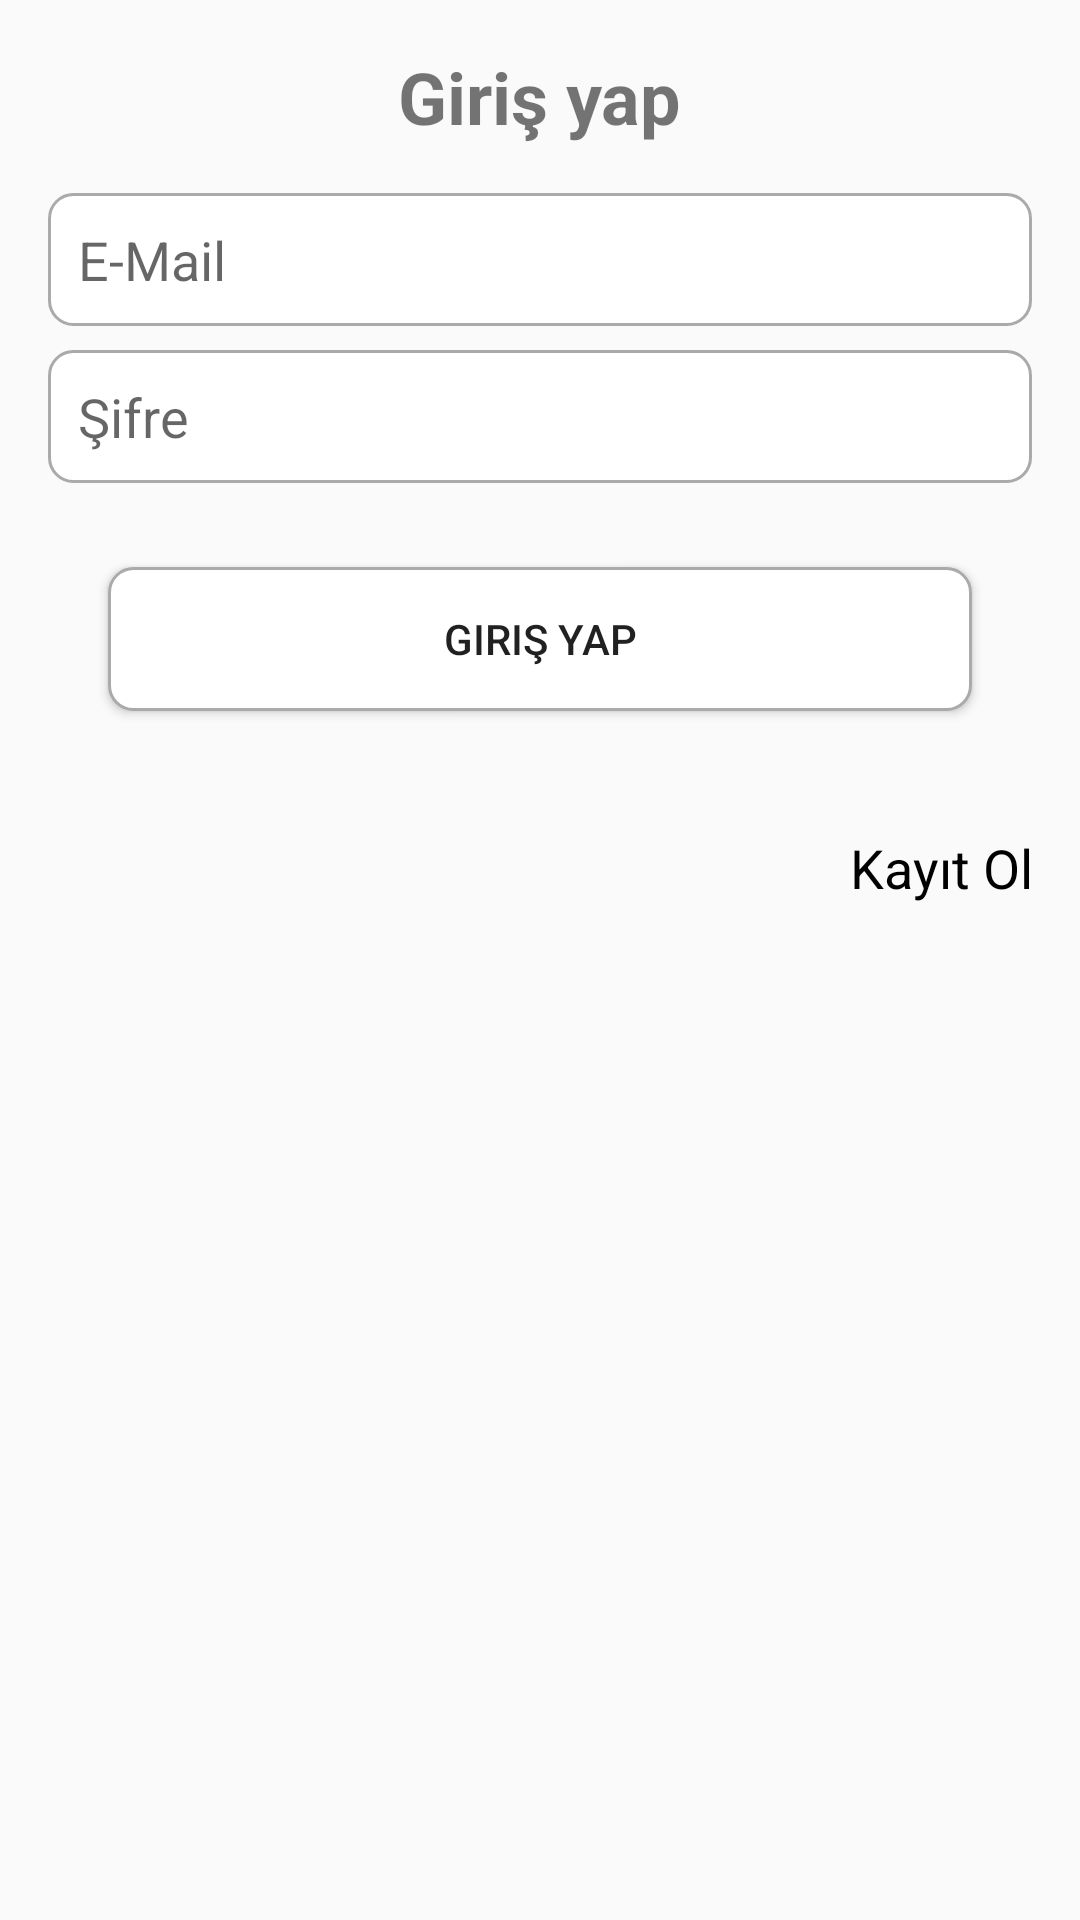

Write the Android layout XML for this screen, with the resource values it uses.
<!-- AndroidManifest.xml: application theme AppTheme -->
<!-- res/layout/fragment_login.xml -->
<?xml version="1.0" encoding="utf-8"?>
<FrameLayout
    xmlns:android="http://schemas.android.com/apk/res/android"
    xmlns:app="http://schemas.android.com/apk/res-auto"
    android:layout_width="match_parent"
    android:layout_height="match_parent">

    <LinearLayout
        android:layout_width="match_parent"
        android:layout_height="match_parent"
        android:orientation="vertical"
        android:padding="16dp">

        <TextView
            android:id="@+id/tvRegistrationTitle"
            android:layout_width="wrap_content"
            android:layout_height="wrap_content"
            android:layout_gravity="center"
            android:paddingBottom="16dp"
            android:text="@string/login"
            android:textSize="24sp"
            android:textStyle="bold" />

        <EditText
            android:id="@+id/etEmail"
            android:layout_width="match_parent"
            android:layout_height="wrap_content"
            android:layout_marginBottom="8dp"
            android:background="@drawable/rounded_edittext"
            android:drawablePadding="8dp"
            android:hint="@string/email"
            android:inputType="text"
            android:padding="10dp" />

        <EditText
            android:id="@+id/etPassword"
            android:layout_width="match_parent"
            android:layout_height="wrap_content"
            android:layout_marginBottom="8dp"
            android:background="@drawable/rounded_edittext"
            android:drawablePadding="8dp"
            android:hint="@string/password"
            android:inputType="textPassword"
            android:padding="10dp" />

        <Button
            android:id="@+id/btnLogin"
            android:layout_width="match_parent"
            android:layout_height="wrap_content"
            android:layout_gravity="center"
            android:layout_marginStart="20dp"
            android:layout_marginTop="20dp"
            android:layout_marginEnd="20dp"
            android:layout_marginBottom="20dp"
            android:background="@drawable/rounded_edittext"
            android:elevation="5dp"
            android:text="@string/login"
            app:layout_constraintBottom_toBottomOf="parent"
            app:layout_constraintEnd_toEndOf="parent"
            app:layout_constraintStart_toStartOf="parent" />

        <TextView
            android:id="@+id/tvRegister"
            android:layout_width="match_parent"
            android:text="@string/register"
            android:textSize="18sp"
            android:layout_marginTop="20dp"
            android:gravity="end"
            android:textColor="@color/black"
            android:layout_height="wrap_content"/>

    </LinearLayout>

    <FrameLayout
        android:id="@+id/fmProgress"
        android:layout_width="match_parent"
        android:layout_height="match_parent"
        android:background="#80000000"
        android:visibility="gone"
        android:clickable="true">

        <ProgressBar
            android:id="@+id/progressBar"
            android:layout_width="wrap_content"
            android:layout_height="wrap_content"
            android:layout_gravity="center"
            android:indeterminateDrawable="@drawable/shape_ring_proggres"/>

    </FrameLayout>

</FrameLayout>
<!-- resources referenced by this layout -->
<resources>
  <!-- drawable rounded_edittext (drawable) -->
  <shape xmlns:android="http://schemas.android.com/apk/res/android">
      <solid android:color="@android:color/white" />
      <corners android:radius="8dp" />
      <stroke
          android:width="1dp"
          android:color="@android:color/darker_gray" />
      <padding
          android:left="8dp"
          android:top="8dp"
          android:right="8dp"
          android:bottom="8dp" />
  </shape>
  <!-- drawable shape_ring_proggres (drawable) -->
  <?xml version="1.0" encoding="utf-8"?>
  <rotate
      xmlns:android="http://schemas.android.com/apk/res/android"
      android:toDegrees="720">
  
      <shape
          android:shape="ring"
          android:innerRadius="12dp"
          android:thickness="6dp"
          android:useLevel="false">
          <gradient
              android:type="sweep"
              android:startColor="@color/teal_700"
              android:endColor="@color/teal_700"/>
      </shape>
  
  </rotate>
  <string name="email">E-Mail</string>
  <string name="login">Giriş yap</string>
  <string name="password">Şifre</string>
  <string name="register">Kayıt Ol</string>
  <style name="AppTheme" parent="Theme.AppCompat.Light.NoActionBar">
          
          <item name="colorPrimary">@color/teal_200</item>
          <item name="colorPrimaryDark">@color/teal_200</item>
          <item name="colorAccent">@color/teal_200</item>
      </style>
  <!-- not gathered from this repository: default colours our renderer supplied (Android Studio template values) -->
  <color name="teal_200">#FF03DAC5</color>
  <color name="teal_700">#FF018786</color>
  <color name="black">#FF000000</color>
</resources>
